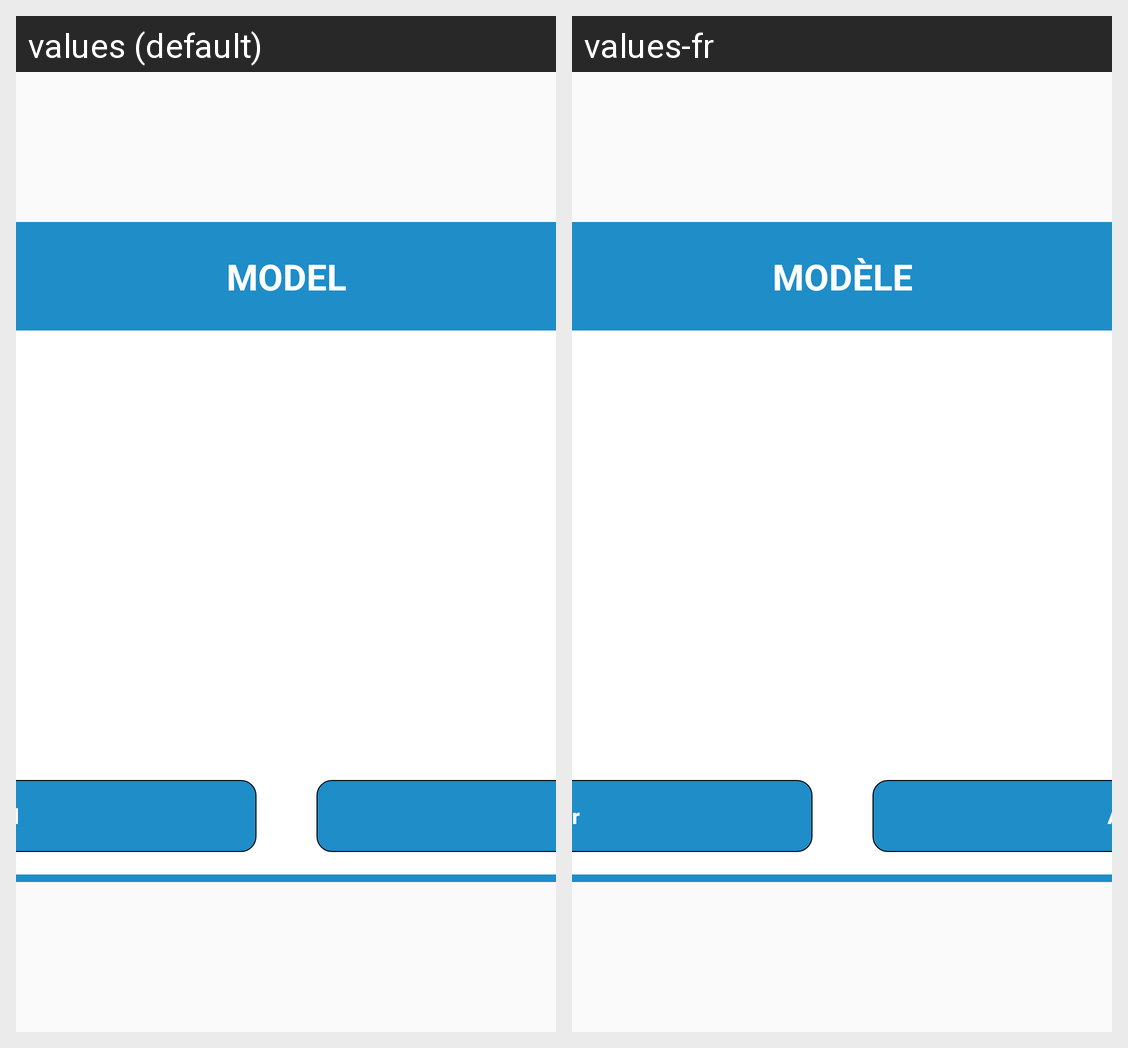

For this localized Android screen grid, give each drawn string resource with its value in every locale shown.
Android screen res/layout/dialog_model.xml rendered under 2 locales, left to right: values (default), values-fr. Device: Nexus 5 (rendered at 1080×1920; each locale shown at half size, 540×960, under a caption strip naming it); theme AppTheme.
Strings drawn on this screen, with the default value and each locale's value (text and hints the layout hard-codes, and strings that could not be matched under every locale, appear in the picture but are not listed):

model
  values: Model
  values-fr: Modèle

cancel
  values: Cancel
  values-fr: Annuler
